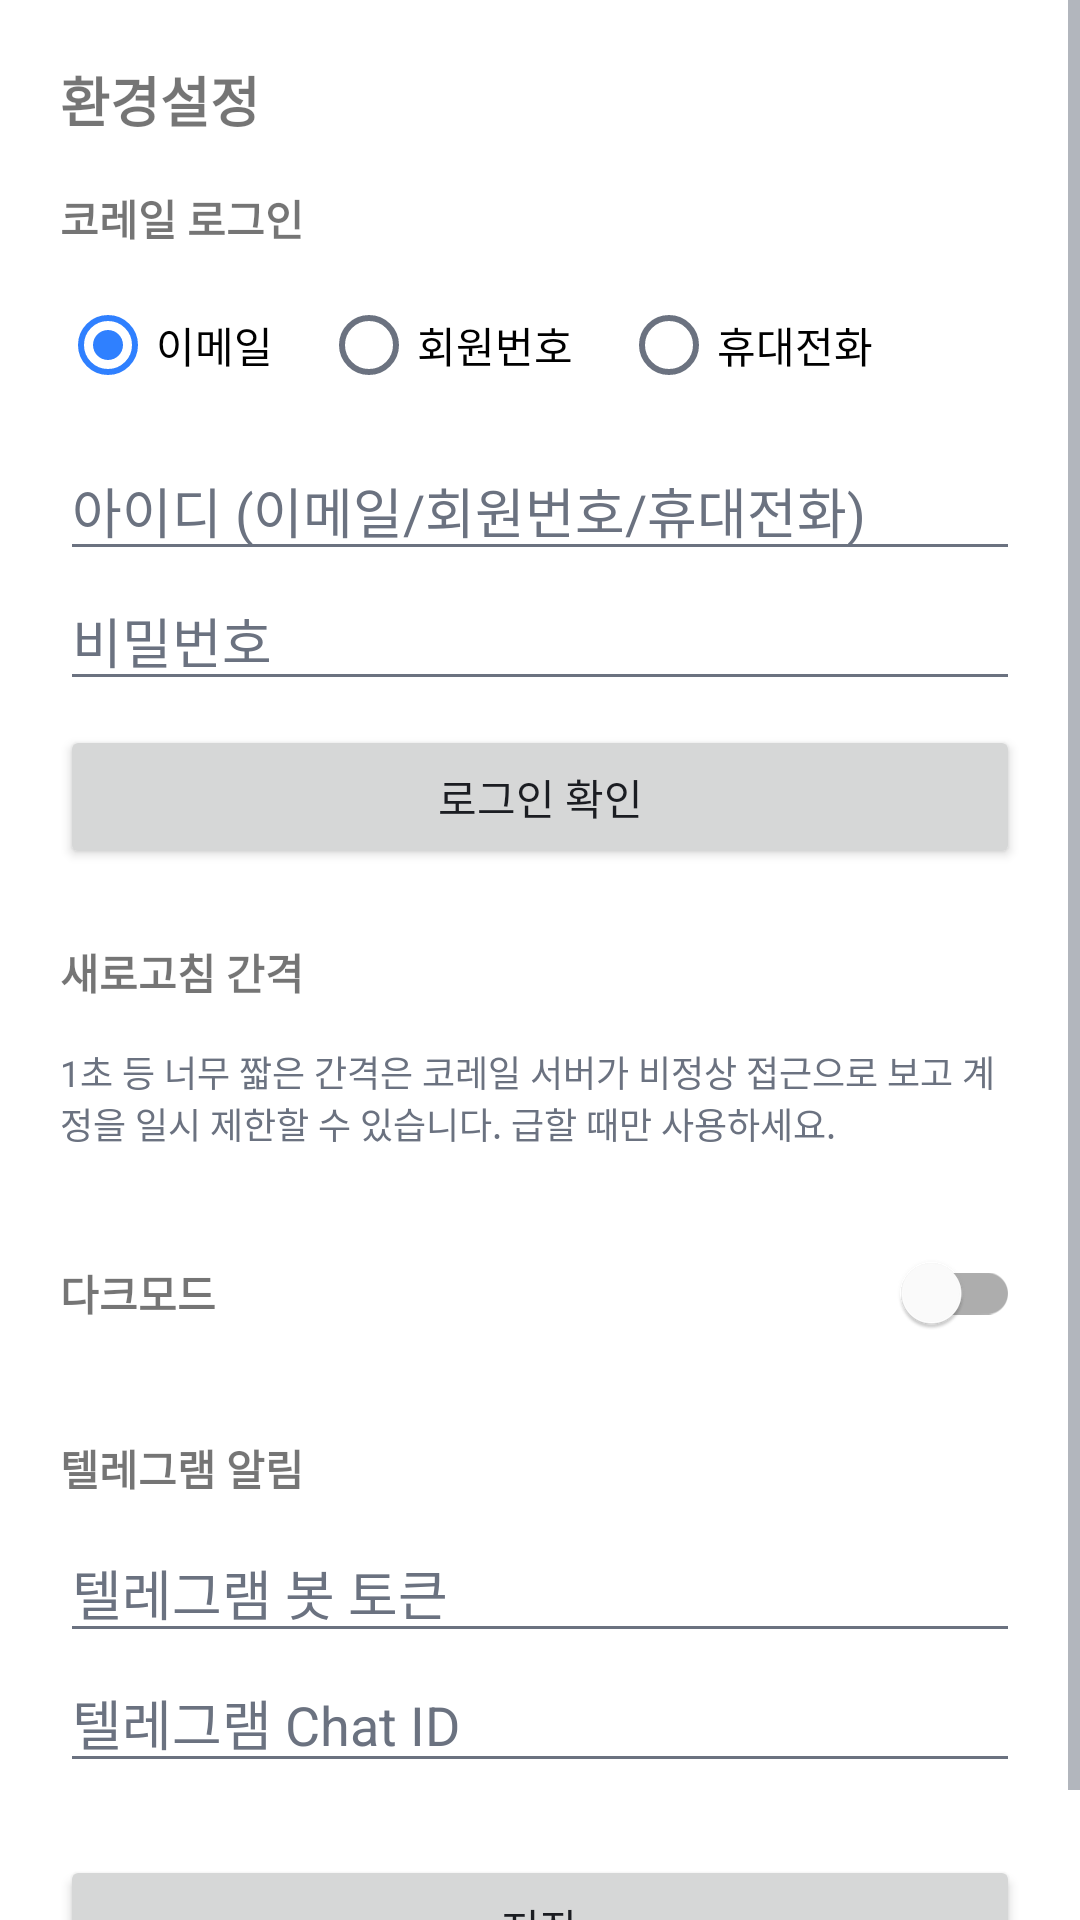

Here is an Android app screen rendered from its layout file. Give the layout XML and the strings, colors and styles it references.
<!-- AndroidManifest.xml: application theme Theme.KorailMacro -->
<!-- res/layout/dialog_settings.xml -->
<?xml version="1.0" encoding="utf-8"?>
<ScrollView xmlns:android="http://schemas.android.com/apk/res/android"
    xmlns:app="http://schemas.android.com/apk/res-auto"
    android:layout_width="match_parent"
    android:layout_height="wrap_content">

    <LinearLayout
        android:layout_width="match_parent"
        android:layout_height="wrap_content"
        android:orientation="vertical"
        android:background="@color/bgColor"
        android:padding="20dp">

        <TextView
            android:layout_width="wrap_content"
            android:layout_height="wrap_content"
            android:text="환경설정"
            android:textStyle="bold"
            android:textSize="18sp"
            android:layout_marginBottom="16dp" />

        <TextView
            android:layout_width="wrap_content"
            android:layout_height="wrap_content"
            android:text="코레일 로그인"
            android:textStyle="bold"
            android:layout_marginBottom="8dp" />

        <RadioGroup
            android:id="@+id/radioGroupLoginType"
            android:layout_width="match_parent"
            android:layout_height="wrap_content"
            android:orientation="horizontal"
            android:layout_marginBottom="8dp">

            <RadioButton
                android:id="@+id/rbEmail"
                android:layout_width="wrap_content"
                android:layout_height="wrap_content"
                android:text="이메일"
                android:checked="true" />

            <RadioButton
                android:id="@+id/rbMembership"
                android:layout_width="wrap_content"
                android:layout_height="wrap_content"
                android:layout_marginStart="16dp"
                android:text="회원번호" />

            <RadioButton
                android:id="@+id/rbPhone"
                android:layout_width="wrap_content"
                android:layout_height="wrap_content"
                android:layout_marginStart="16dp"
                android:text="휴대전화" />
        </RadioGroup>

        <EditText
            android:id="@+id/editLoginId"
            android:layout_width="match_parent"
            android:layout_height="wrap_content"
            android:hint="아이디 (이메일/회원번호/휴대전화)"
            android:inputType="textEmailAddress"
            android:autofillHints="username" />

        <EditText
            android:id="@+id/editPassword"
            android:layout_width="match_parent"
            android:layout_height="wrap_content"
            android:hint="비밀번호"
            android:inputType="textPassword"
            android:autofillHints="password"
            android:layout_marginBottom="8dp" />

        <Button
            android:id="@+id/buttonTestLogin"
            android:layout_width="match_parent"
            android:layout_height="wrap_content"
            android:text="로그인 확인"
            android:layout_marginBottom="24dp" />

        <TextView
            android:layout_width="wrap_content"
            android:layout_height="wrap_content"
            android:text="새로고침 간격"
            android:textStyle="bold"
            android:layout_marginBottom="8dp" />

        <HorizontalScrollView
            android:layout_width="match_parent"
            android:layout_height="wrap_content"
            android:scrollbars="none"
            android:layout_marginBottom="6dp">

            <LinearLayout
                android:id="@+id/pollIntervalChipRow"
                android:layout_width="wrap_content"
                android:layout_height="wrap_content"
                android:orientation="horizontal" />
        </HorizontalScrollView>

        <TextView
            android:layout_width="match_parent"
            android:layout_height="wrap_content"
            android:text="1초 등 너무 짧은 간격은 코레일 서버가 비정상 접근으로 보고 계정을 일시 제한할 수 있습니다. 급할 때만 사용하세요."
            android:textSize="12sp"
            android:textColor="@color/textSecondary"
            android:layout_marginBottom="24dp" />

        <LinearLayout
            android:layout_width="match_parent"
            android:layout_height="wrap_content"
            android:orientation="horizontal"
            android:gravity="center_vertical"
            android:layout_marginBottom="24dp">

            <TextView
                android:layout_width="0dp"
                android:layout_weight="1"
                android:layout_height="wrap_content"
                android:text="다크모드"
                android:textStyle="bold" />

            <com.google.android.material.switchmaterial.SwitchMaterial
                android:id="@+id/switchDarkMode"
                android:layout_width="wrap_content"
                android:layout_height="wrap_content" />
        </LinearLayout>

        <TextView
            android:layout_width="wrap_content"
            android:layout_height="wrap_content"
            android:text="텔레그램 알림"
            android:textStyle="bold"
            android:layout_marginBottom="8dp" />

        <EditText
            android:id="@+id/editTelegramToken"
            android:layout_width="match_parent"
            android:layout_height="wrap_content"
            android:hint="텔레그램 봇 토큰" />

        <EditText
            android:id="@+id/editTelegramChatId"
            android:layout_width="match_parent"
            android:layout_height="wrap_content"
            android:hint="텔레그램 Chat ID"
            android:layout_marginBottom="24dp" />

        <Button
            android:id="@+id/buttonSaveSettings"
            android:layout_width="match_parent"
            android:layout_height="wrap_content"
            android:text="저장" />

    </LinearLayout>
</ScrollView>
<!-- resources referenced by this layout -->
<resources>
  <color name="bgColor">#FFFFFF</color>
  <color name="textSecondary">#6B7280</color>
  <style name="Theme.KorailMacro" parent="Theme.MaterialComponents.DayNight.NoActionBar">
          <item name="colorPrimary">@color/colorPrimary</item>
          <item name="colorPrimaryDark">@color/colorPrimaryDark</item>
          <item name="colorAccent">@color/colorAccent</item>
          <item name="android:windowBackground">@color/bgColor</item>
          <item name="android:textColorPrimary">@color/textPrimary</item>
          <item name="android:textColorSecondary">@color/textSecondary</item>
          <item name="android:textColorHint">@color/textSecondary</item>
          <item name="colorControlNormal">@color/textSecondary</item>
          <item name="colorControlActivated">@color/colorAccent</item>
      </style>
  <color name="colorPrimary">#1B4D89</color>
  <color name="colorPrimaryDark">#123761</color>
  <color name="colorAccent">#2F80FF</color>
  <color name="textPrimary">#1B1D22</color>
</resources>
